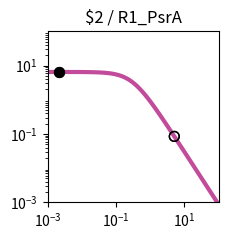

Reproduce this figure in Python. (Note: this script raises an exception after producing the figure.)
import matplotlib.pyplot as plt
import matplotlib.ticker as ticker
import numpy as np

fig, ax = plt.subplots(figsize=(2.5,2.5))

plt.xlim(1.000000e-03, 1.000000e+02)
plt.ylim(1.000000e-03, 1.000000e+02)

x = np.array([1.000000e-03,1.122018e-03,1.258925e-03,1.412538e-03,1.584893e-03,1.778279e-03,1.995262e-03,2.238721e-03,2.511886e-03,2.818383e-03,3.162278e-03,3.548134e-03,3.981072e-03,4.466836e-03,5.011872e-03,5.623413e-03,6.309573e-03,7.079458e-03,7.943282e-03,8.912509e-03,1.000000e-02,1.122018e-02,1.258925e-02,1.412538e-02,1.584893e-02,1.778279e-02,1.995262e-02,2.238721e-02,2.511886e-02,2.818383e-02,3.162278e-02,3.548134e-02,3.981072e-02,4.466836e-02,5.011872e-02,5.623413e-02,6.309573e-02,7.079458e-02,7.943282e-02,8.912509e-02,1.000000e-01,1.122018e-01,1.258925e-01,1.412538e-01,1.584893e-01,1.778279e-01,1.995262e-01,2.238721e-01,2.511886e-01,2.818383e-01,3.162278e-01,3.548134e-01,3.981072e-01,4.466836e-01,5.011872e-01,5.623413e-01,6.309573e-01,7.079458e-01,7.943282e-01,8.912509e-01,1.000000e+00,1.122018e+00,1.258925e+00,1.412538e+00,1.584893e+00,1.778279e+00,1.995262e+00,2.238721e+00,2.511886e+00,2.818383e+00,3.162278e+00,3.548134e+00,3.981072e+00,4.466836e+00,5.011872e+00,5.623413e+00,6.309573e+00,7.079458e+00,7.943282e+00,8.912509e+00,1.000000e+01,1.122018e+01,1.258925e+01,1.412538e+01,1.584893e+01,1.778279e+01,1.995262e+01,2.238721e+01,2.511886e+01,2.818383e+01,3.162278e+01,3.548134e+01,3.981072e+01,4.466836e+01,5.011872e+01,5.623413e+01,6.309573e+01,7.079458e+01,7.943282e+01,8.912509e+01,1.000000e+02,])
y = np.array([6.488031e+00,6.487843e+00,6.487619e+00,6.487351e+00,6.487031e+00,6.486649e+00,6.486193e+00,6.485649e+00,6.485000e+00,6.484224e+00,6.483299e+00,6.482194e+00,6.480875e+00,6.479301e+00,6.477423e+00,6.475182e+00,6.472509e+00,6.469319e+00,6.465515e+00,6.460979e+00,6.455572e+00,6.449127e+00,6.441449e+00,6.432305e+00,6.421421e+00,6.408475e+00,6.393085e+00,6.374806e+00,6.353117e+00,6.327414e+00,6.296995e+00,6.261057e+00,6.218681e+00,6.168830e+00,6.110345e+00,6.041951e+00,5.962268e+00,5.869838e+00,5.763163e+00,5.640765e+00,5.501264e+00,5.343481e+00,5.166551e+00,4.970062e+00,4.754182e+00,4.519776e+00,4.268491e+00,4.002779e+00,3.725853e+00,3.441566e+00,3.154209e+00,2.868262e+00,2.588120e+00,2.317823e+00,2.060843e+00,1.819922e+00,1.597009e+00,1.393252e+00,1.209067e+00,1.044240e+00,8.980622e-01,7.694550e-01,6.571005e-01,5.595468e-01,4.752956e-01,4.028683e-01,3.408522e-01,2.879309e-01,2.429017e-01,2.046821e-01,1.723103e-01,1.449403e-01,1.218338e-01,1.023516e-01,8.594273e-02,7.213477e-02,6.052430e-02,5.076781e-02,4.257364e-02,3.569472e-02,2.992211e-02,2.507944e-02,2.101796e-02,1.761243e-02,1.475743e-02,1.236435e-02,1.035871e-02,8.677974e-03,7.269637e-03,6.089642e-03,5.101031e-03,4.272809e-03,3.578985e-03,2.997774e-03,2.510912e-03,2.103094e-03,1.761496e-03,1.475369e-03,1.235711e-03,1.034976e-03,8.668451e-04,])
c = "#c24b9c"

hi_x = np.array([2.200000e-03,2.200000e-03,])
hi_y = np.array([6.485738e+00,6.485738e+00,])
lo_x = np.array([5.054300e+00,5.054300e+00,])
lo_y = np.array([8.484873e-02,8.484873e-02,])

plt.loglog(x,y,lw=3,color=c)
plt.scatter(hi_x,hi_y,marker='o',s=50,color='black',zorder=10)
plt.scatter(lo_x,lo_y,marker='o',s=50,edgecolors='black',color='none',zorder=10)

plt.title("$2 / R1_PsrA")

ax.xaxis.set_major_locator(ticker.LogLocator(numticks=3))
ax.yaxis.set_major_locator(ticker.LogLocator(numticks=3))

ax.set_aspect('equal')
plt.tight_layout()

plt.savefig("/home/<user>/output/response_plot_$2_R1_PsrA.png", bbox_inches='tight')
